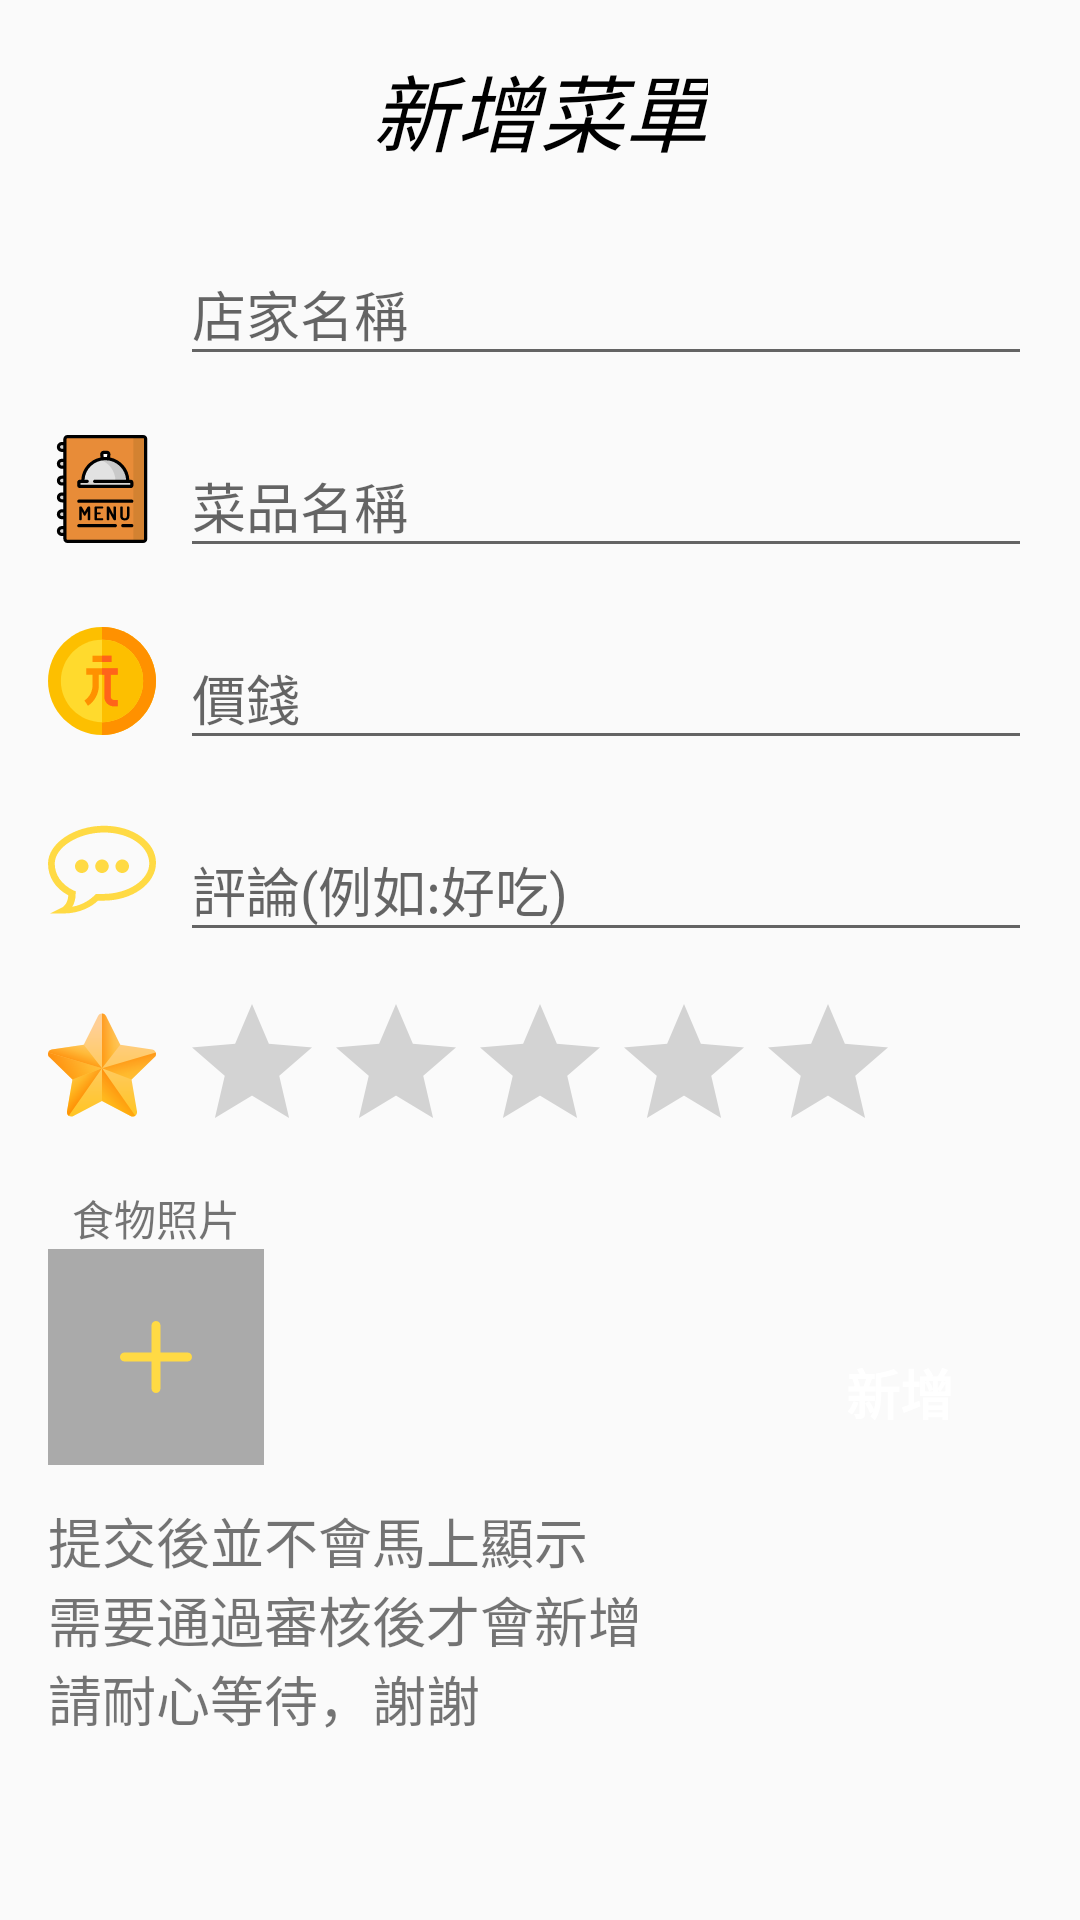

Write the Android layout XML for this screen, with the resource values it uses.
<!-- AndroidManifest.xml: application theme AppTheme -->
<!-- res/layout/dialog_addmenu.xml -->
<?xml version="1.0" encoding="utf-8"?>
<android.support.constraint.ConstraintLayout
        xmlns:android="http://schemas.android.com/apk/res/android"
        xmlns:app="http://schemas.android.com/apk/res-auto" xmlns:tools="http://schemas.android.com/tools" android:layout_width="match_parent"
              android:layout_height="match_parent">

    <TextView
            android:layout_width="wrap_content"
            android:layout_height="wrap_content"
            android:id="@+id/textView7" app:layout_constraintStart_toStartOf="parent" android:layout_marginStart="8dp"
            app:layout_constraintEnd_toEndOf="parent" android:layout_marginEnd="8dp"
            app:layout_constraintTop_toTopOf="parent" android:text="@string/dialog_addmenu_Title"
            android:textSize="28dp"
            android:textColor="@android:color/black" android:layout_marginTop="16dp" android:textStyle="italic"/>
    <android.support.design.widget.TextInputLayout
            android:layout_width="0dp"
            android:layout_height="wrap_content"
            app:layout_constraintEnd_toEndOf="parent" android:layout_marginEnd="16dp"
            android:id="@+id/addMenuNameTvEt"
            app:layout_constraintStart_toEndOf="@+id/imageView7" android:layout_marginStart="8dp"
            app:layout_constraintTop_toTopOf="@+id/imageView7" app:layout_constraintBottom_toBottomOf="@+id/imageView7">

        <android.support.design.widget.TextInputEditText
                android:layout_width="match_parent"
                android:layout_height="wrap_content"
                android:hint="@string/dialog_addmenu_hint_MenuName"/>
    </android.support.design.widget.TextInputLayout>
    <android.support.design.widget.TextInputLayout
            android:layout_width="0dp"
            android:layout_height="wrap_content"
            android:id="@+id/addMenuPriceTvEt"
            app:layout_constraintTop_toTopOf="@+id/imageView14"
            app:layout_constraintBottom_toBottomOf="@+id/imageView14"
            app:layout_constraintStart_toEndOf="@+id/imageView14" android:layout_marginStart="8dp"
            app:layout_constraintEnd_toEndOf="parent" android:layout_marginEnd="16dp">

        <android.support.design.widget.TextInputEditText
                android:layout_width="match_parent"
                android:layout_height="wrap_content"
                android:inputType="number" android:hint="@string/dialog_addmenu_hint_Price"/>
    </android.support.design.widget.TextInputLayout>
    <android.support.design.widget.TextInputLayout
            android:layout_width="0dp"
            android:layout_height="wrap_content"
            app:layout_constraintEnd_toEndOf="parent" android:layout_marginEnd="16dp"
            android:id="@+id/addMenuCommentTvEt"
            app:layout_constraintStart_toEndOf="@+id/imageView15" android:layout_marginStart="8dp"
            app:layout_constraintTop_toTopOf="@+id/imageView15"
            app:layout_constraintBottom_toBottomOf="@+id/imageView15">

        <android.support.design.widget.TextInputEditText
                android:layout_width="match_parent"
                android:layout_height="wrap_content"
                android:hint="@string/dialog_addmenu_hint_Commnet"/>
    </android.support.design.widget.TextInputLayout>
    <android.support.design.widget.TextInputLayout
            android:layout_width="0dp"
            android:layout_height="wrap_content"
            app:layout_constraintStart_toEndOf="@+id/imageView31" android:layout_marginStart="8dp"
            android:layout_marginEnd="16dp" app:layout_constraintEnd_toEndOf="parent"
            app:layout_constraintBottom_toBottomOf="@+id/imageView31"
            app:layout_constraintTop_toTopOf="@+id/imageView31" android:id="@+id/addMenuShopNameTvEt">

        <android.support.design.widget.TextInputEditText
                android:layout_width="match_parent"
                android:layout_height="wrap_content"
                android:hint="@string/dialog_addshop_hint_ShopName"/>
    </android.support.design.widget.TextInputLayout>
    <RatingBar
            android:layout_width="wrap_content"
            android:layout_height="wrap_content"
            android:id="@+id/addMenuRatingBar"
            android:numStars="5" android:stepSize="0.5" android:rating="0"
            app:layout_constraintStart_toEndOf="@+id/imageView16"
            android:layout_marginStart="8dp"
            app:layout_constraintTop_toTopOf="@+id/imageView16"
            app:layout_constraintBottom_toBottomOf="@+id/imageView16" android:layout_marginTop="8dp"/>
    <Button
            android:text="新增"
            android:layout_width="wrap_content"
            android:layout_height="wrap_content"
            android:id="@+id/addMenuAddBt" app:layout_constraintEnd_toEndOf="parent" android:layout_marginEnd="16dp"
            app:layout_constraintBottom_toBottomOf="@+id/addMenuPictureIg" android:textSize="18sp"
            android:background="@color/fui_bgAnonymous" android:textStyle="bold" android:textAllCaps="false"
            android:textColor="@android:color/white" style="@style/dialog_button"/>
    <ImageView
            android:layout_width="@dimen/dialog_add_icon_width"
            android:layout_height="@dimen/dialog_add_icon_height" app:srcCompat="@drawable/ic_menu"
            android:id="@+id/imageView7"
            app:layout_constraintStart_toStartOf="parent"
            android:layout_marginStart="16dp" style="@style/dialog_icon" android:layout_marginTop="28dp"
            app:layout_constraintTop_toBottomOf="@+id/imageView31"/>
    <ImageView
            android:layout_width="@dimen/dialog_add_icon_width"
            android:layout_height="@dimen/dialog_add_icon_height" app:srcCompat="@drawable/ic_dollar"
            android:id="@+id/imageView14" android:layout_marginTop="28dp"
            app:layout_constraintTop_toBottomOf="@+id/imageView7" app:layout_constraintStart_toStartOf="parent"
            android:layout_marginStart="16dp" style="@style/dialog_icon"/>
    <ImageView
            android:layout_width="@dimen/dialog_add_icon_width"
            android:layout_height="@dimen/dialog_add_icon_height" app:srcCompat="@drawable/ic_comment"
            android:id="@+id/imageView15" android:layout_marginTop="28dp"
            app:layout_constraintTop_toBottomOf="@+id/imageView14" app:layout_constraintStart_toStartOf="parent"
            android:layout_marginStart="16dp" style="@style/dialog_icon"/>
    <ImageView
            android:layout_width="@dimen/dialog_add_icon_width"
            android:layout_height="@dimen/dialog_add_icon_height" app:srcCompat="@drawable/ic_star"
            android:id="@+id/imageView16" android:layout_marginTop="28dp"
            app:layout_constraintTop_toBottomOf="@+id/imageView15" app:layout_constraintStart_toStartOf="parent"
            android:layout_marginStart="16dp" style="@style/dialog_icon"/>
    <ImageView
            android:layout_width="72dp"
            android:layout_height="72dp" app:srcCompat="@drawable/ic_add"
            android:id="@+id/addMenuPictureIg" android:scaleType="center"
            android:layout_marginStart="16dp" app:layout_constraintStart_toStartOf="parent"
            android:background="@android:color/darker_gray"
            app:layout_constraintTop_toBottomOf="@+id/textView5"/>
    <TextView
            android:text="@string/Add_Message"
            android:layout_width="wrap_content"
            android:layout_height="wrap_content"
            android:id="@+id/textView3"
            app:layout_constraintStart_toStartOf="parent"
            android:layout_marginStart="16dp" android:layout_marginTop="12dp"
            app:layout_constraintTop_toBottomOf="@+id/addMenuPictureIg"
            android:textColor="@color/browser_actions_text_color" android:textSize="18dp"
            android:textAlignment="viewStart"/>
    <TextView
            android:text="@string/dialog_addmenu_Picture"
            android:layout_width="wrap_content"
            android:layout_height="wrap_content"
            android:id="@+id/textView5"
            android:layout_marginTop="8dp" app:layout_constraintTop_toBottomOf="@+id/addMenuRatingBar"
            android:textColor="@color/browser_actions_text_color"
            app:layout_constraintStart_toStartOf="@+id/addMenuPictureIg"
            app:layout_constraintEnd_toEndOf="@+id/addMenuPictureIg"/>
    <ImageView
            android:layout_width="@dimen/dialog_add_icon_width"
            android:layout_height="@dimen/dialog_add_icon_height" app:srcCompat="@drawable/ic_shop"
            android:id="@+id/imageView31" android:layout_marginTop="24dp"
            app:layout_constraintTop_toBottomOf="@+id/textView7" app:layout_constraintStart_toStartOf="parent"
            android:layout_marginStart="16dp"/>
</android.support.constraint.ConstraintLayout>
<!-- resources referenced by this layout -->
<resources>
  <dimen name="dialog_add_icon_height">36dp</dimen>
  <dimen name="dialog_add_icon_width">36dp</dimen>
  <!-- drawable ic_add (drawable) -->
  <vector android:height="24dp" android:viewportHeight="286.376"
      android:viewportWidth="286.376" android:width="24dp" xmlns:android="http://schemas.android.com/apk/res/android">
      <path android:fillColor="#FFDA44" android:fillType="evenOdd" android:pathData="M268.477,125.29H161.086V17.899c0,-9.885 -8.013,-17.898 -17.898,-17.898s-17.898,8.013 -17.898,17.898v107.39H17.9c-9.885,0 -17.9,8.013 -17.9,17.898c0,9.885 8.015,17.898 17.9,17.898h107.39v107.39c0,9.885 8.013,17.898 17.898,17.898s17.898,-8.013 17.898,-17.898v-107.39h107.391c9.885,0 17.898,-8.014 17.898,-17.898C286.376,133.303 278.362,125.29 268.477,125.29z"/>
  </vector>
  <!-- drawable ic_comment (drawable) -->
  <vector android:height="24dp" android:viewportHeight="16"
      android:viewportWidth="16" android:width="24dp" xmlns:android="http://schemas.android.com/apk/res/android">
      <path android:fillColor="#FFDA44" android:pathData="M3,11.2c0,0.1 0,0.1 0,0 0,0.1 0,0.1 0,0 0,0 0,0 0,0z"/>
      <path android:fillColor="#FFDA44" android:pathData="M8.3,1c-4.4,0 -8.3,2.6 -8.3,5.6 0,2 1.1,3.7 3,4.7 0,0 0,0 0,0s0,0.1 0,0.1c-0.1,1.3 -0.9,1.7 -0.9,1.7l-1.8,0.9h2c2.5,0 4.3,-1.1 5.1,-1.9 0.3,0 0.6,0 0.8,0 4.3,0 7.8,-2.5 7.8,-5.6s-3.4,-5.5 -7.7,-5.5zM8.2,11.1c-0.3,0 -0.7,0 -0.9,0h-0.2l-0.2,0.2c-0.5,0.5 -1.6,1.4 -3.3,1.7 0.3,-0.5 0.5,-1.1 0.5,-2v-0.3l-0.3,-0.1c-1.8,-0.9 -2.8,-2.3 -2.8,-4 0,-2.4 3.5,-4.6 7.3,-4.6 3.7,0 6.7,2 6.7,4.6 0,2.4 -3.1,4.5 -6.8,4.5z"/>
      <path android:fillColor="#FFDA44" android:pathData="M6,7c0,0.552 -0.448,1 -1,1s-1,-0.448 -1,-1c0,-0.552 0.448,-1 1,-1s1,0.448 1,1z"/>
      <path android:fillColor="#FFDA44" android:pathData="M9,7c0,0.552 -0.448,1 -1,1s-1,-0.448 -1,-1c0,-0.552 0.448,-1 1,-1s1,0.448 1,1z"/>
      <path android:fillColor="#FFDA44" android:pathData="M12,7c0,0.552 -0.448,1 -1,1s-1,-0.448 -1,-1c0,-0.552 0.448,-1 1,-1s1,0.448 1,1z"/>
  </vector>
  <string name="Add_Message">
          提交後並不會馬上顯示\n需要通過審核後才會新增\n請耐心等待，謝謝
      </string>
  <string name="dialog_addmenu_Picture">食物照片</string>
  <string name="dialog_addmenu_Title">新增菜單</string>
  <string name="dialog_addmenu_hint_Commnet">評論(例如:好吃)</string>
  <string name="dialog_addmenu_hint_MenuName">菜品名稱</string>
  <string name="dialog_addmenu_hint_Price">價錢</string>
  <string name="dialog_addshop_hint_ShopName">店家名稱</string>
  <style name="dialog_button">
          <item name="android:layout_height">@dimen/wrap_content</item>
          <item name="android:layout_weight">@dimen/wrap_content</item>
          <item name="android:textSize">18sp</item>
          <item name="android:textColor">@android:color/white</item>
          <item name="android:background">@color/fui_bgAnonymous</item>
          <item name="android:elevation" tools:targetApi="lollipop">8dp</item>
          <item name="android:textStyle">bold</item>
      </style>
  <style name="dialog_icon">
          <item name="android:layout_weight">@dimen/dialog_add_icon_width</item>
          <item name="android:layout_height">@dimen/dialog_add_icon_height</item>
      </style>
  <style name="AppTheme" parent="Theme.AppCompat.Light.NoActionBar">
          
          <item name="colorPrimary">@color/colorPrimary</item>
          <item name="colorPrimaryDark">@color/colorPrimaryDark</item>
          <item name="colorAccent">@color/colorAccent</item>
      </style>
  <dimen name="wrap_content">-2dp</dimen>
  <color name="colorPrimary">#008577</color>
  <color name="colorPrimaryDark">#00574B</color>
  <color name="colorAccent">#D81B60</color>
</resources>
